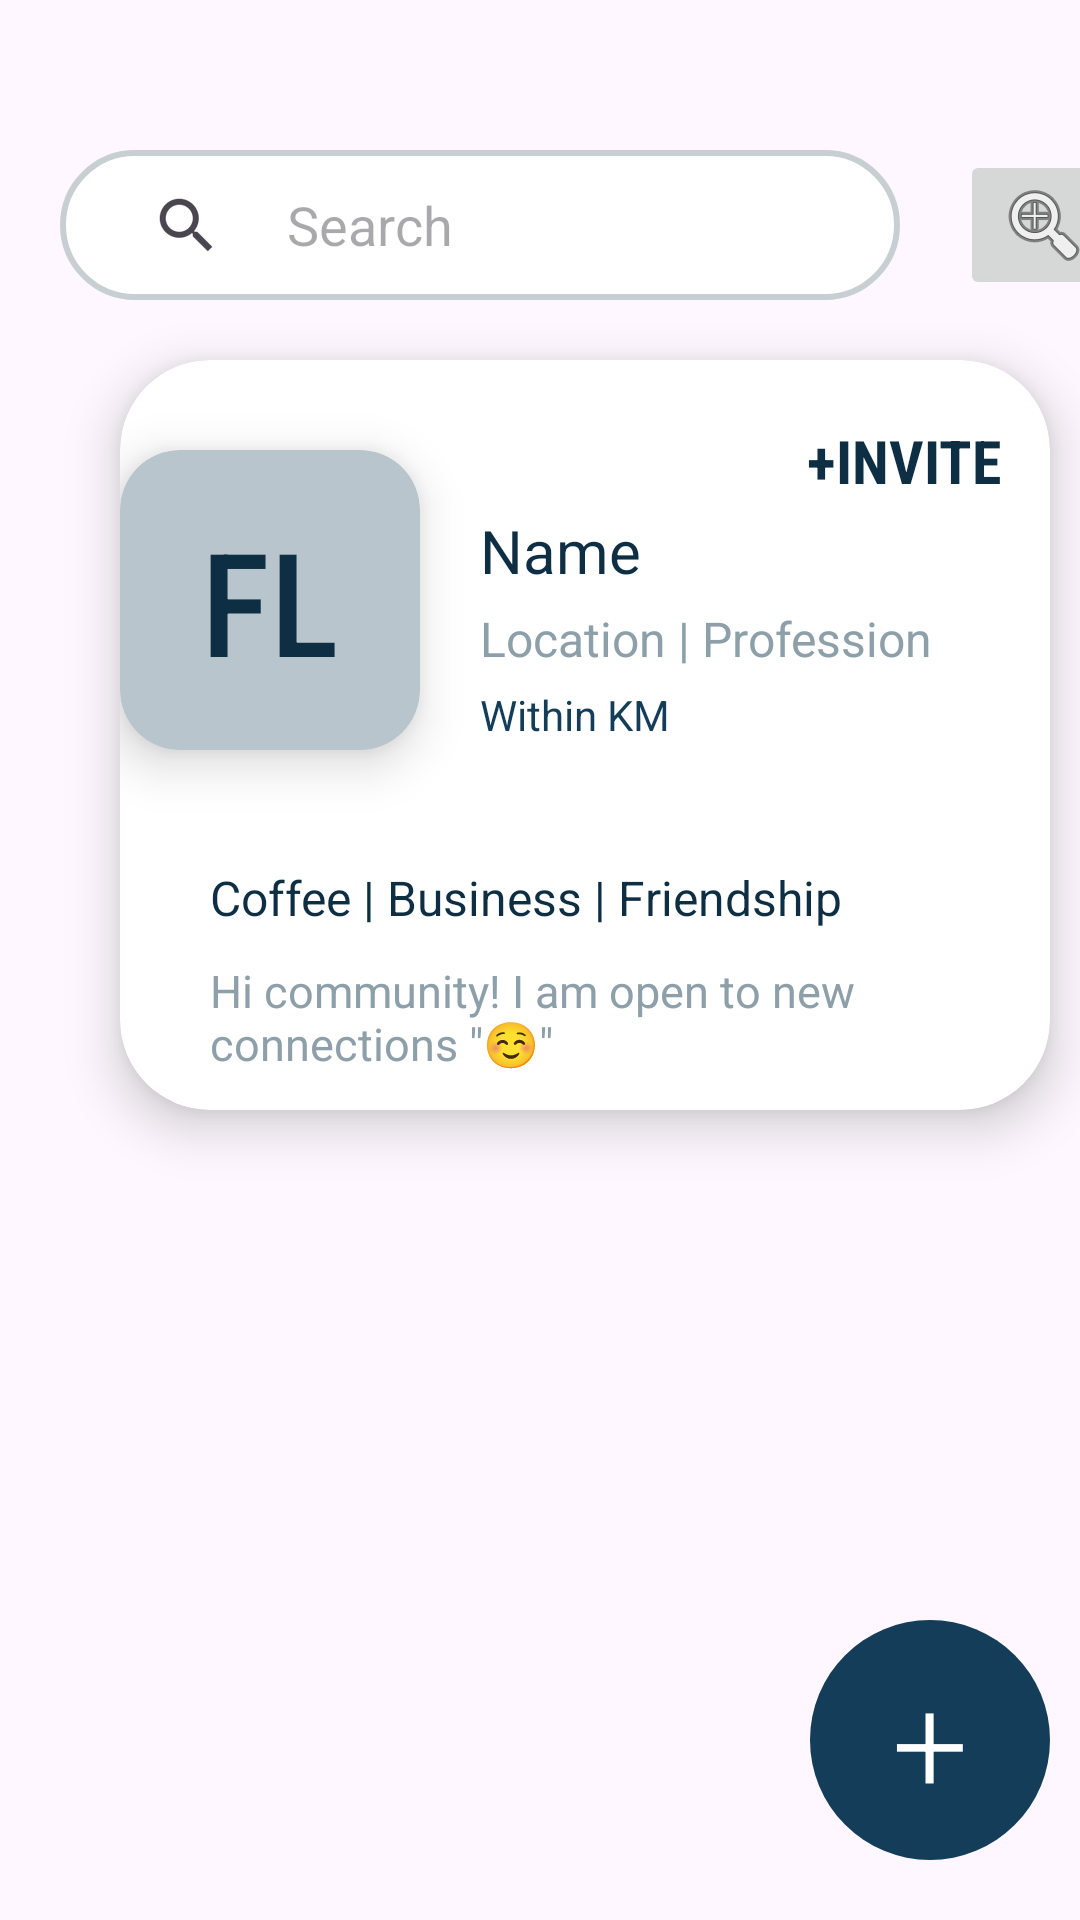

Reconstruct the res/layout file that produces this screen, plus the resources it refers to.
<!-- AndroidManifest.xml: application theme Theme.NetclanExplorer2 -->
<!-- res/layout/fragment_personal_tab.xml -->
<?xml version="1.0" encoding="utf-8"?>
<androidx.constraintlayout.widget.ConstraintLayout xmlns:android="http://schemas.android.com/apk/res/android"
    xmlns:app="http://schemas.android.com/apk/res-auto"
    xmlns:tools="http://schemas.android.com/tools"
    android:layout_width="match_parent"
    android:layout_height="match_parent"
    tools:context=".fragments.PersonalTabFragment">

    <EditText
        android:id="@+id/editText"
        android:layout_width="280dp"
        android:layout_height="50dp"
        android:layout_marginStart="20dp"
        android:layout_marginTop="50dp"
        android:background="@drawable/searchbar"
        android:drawableLeft="?android:attr/actionModeWebSearchDrawable"
        android:hint="     Search"
        android:paddingLeft="30dp"
        app:layout_constraintLeft_toLeftOf="parent"
        app:layout_constraintTop_toTopOf="parent" />

    <ImageButton
        android:id="@+id/imageButton"
        android:layout_width="wrap_content"
        android:layout_height="50dp"
        android:layout_marginStart="20dp"
        android:layout_marginTop="50dp"
        android:contentDescription="Filters"
        android:src="@android:drawable/ic_menu_zoom"
        app:layout_constraintRight_toRightOf="parent"
        app:layout_constraintStart_toEndOf="@+id/editText"
        app:layout_constraintTop_toTopOf="parent" />


    <androidx.cardview.widget.CardView
        android:id="@+id/cardview2"
        android:layout_width="match_parent"
        android:layout_height="250dp"
        android:layout_marginStart="40dp"
        android:layout_marginTop="20dp"
        android:layout_marginEnd="10dp"
        android:layout_marginBottom="10dp"
        app:cardCornerRadius="30dp"
        app:cardElevation="10dp"
        app:layout_constraintLeft_toLeftOf="parent"
        app:layout_constraintRight_toRightOf="parent"
        app:layout_constraintTop_toBottomOf="@id/editText"
        app:layout_goneMarginBottom="10dp">

        <androidx.constraintlayout.widget.ConstraintLayout
            android:layout_width="match_parent"
            android:layout_height="match_parent">

            <TextView
                android:id="@+id/textView3"
                android:layout_width="wrap_content"
                android:layout_height="wrap_content"
                android:layout_marginTop="20dp"
                android:layout_marginEnd="16dp"
                android:fontFamily="sans-serif-condensed"
                android:text="+INVITE"
                android:textColor="@color/blue_500"
                android:textSize="20sp"
                android:textStyle="bold"
                app:layout_constraintEnd_toEndOf="parent"
                app:layout_constraintTop_toTopOf="parent" />

            <androidx.cardview.widget.CardView
                android:id="@+id/cardview3"
                android:layout_width="100dp"
                android:layout_height="100dp"
                android:layout_marginTop="30dp"
                app:cardBackgroundColor="@color/silver"
                app:cardCornerRadius="20dp"
                app:cardElevation="10dp"
                app:layout_constraintStart_toStartOf="parent"
                app:layout_constraintTop_toTopOf="parent">

                <androidx.constraintlayout.widget.ConstraintLayout
                    android:layout_width="match_parent"
                    android:layout_height="match_parent">

                    <TextView
                        android:id="@+id/textView2"
                        android:layout_width="wrap_content"
                        android:layout_height="wrap_content"
                        android:fontFamily="sans-serif-condensed-medium"
                        android:text="FL"
                        android:textColor="@color/blue_500"
                        android:textSize="48sp"
                        android:textStyle="normal"
                        app:layout_constraintBottom_toBottomOf="parent"
                        app:layout_constraintEnd_toEndOf="parent"
                        app:layout_constraintStart_toStartOf="parent"
                        app:layout_constraintTop_toTopOf="parent" />
                </androidx.constraintlayout.widget.ConstraintLayout>
            </androidx.cardview.widget.CardView>

            <TextView
                android:id="@+id/textView4"
                android:layout_width="wrap_content"
                android:layout_height="wrap_content"
                android:layout_marginStart="20dp"
                android:layout_marginTop="50dp"
                android:text="Name"
                android:textColor="@color/blue_500"
                android:textSize="20sp"
                app:layout_constraintStart_toEndOf="@+id/cardview3"
                app:layout_constraintTop_toTopOf="parent" />

            <TextView
                android:id="@+id/textView5"
                android:layout_width="wrap_content"
                android:layout_height="wrap_content"
                android:layout_marginStart="20dp"
                android:layout_marginTop="5dp"
                android:text="Location | Profession"
                android:textColor="@color/gray"
                android:textSize="16sp"
                app:layout_constraintStart_toEndOf="@+id/cardview3"
                app:layout_constraintTop_toBottomOf="@+id/textView4" />

            <TextView
                android:id="@+id/textView6"
                android:layout_width="wrap_content"
                android:layout_height="wrap_content"
                android:layout_marginStart="20dp"
                android:layout_marginTop="5dp"
                android:text="Within KM"
                android:textColor="@color/blue_200"
                app:layout_constraintStart_toEndOf="@+id/cardview3"
                app:layout_constraintTop_toBottomOf="@+id/textView5" />

            <TextView
                android:id="@+id/textView7"
                android:layout_width="wrap_content"
                android:layout_height="wrap_content"
                android:layout_marginStart="30dp"
                android:layout_marginBottom="60dp"
                android:text="Coffee | Business | Friendship"
                android:textColor="@color/blue_500"
                android:textSize="16sp"
                app:layout_constraintBottom_toBottomOf="parent"
                app:layout_constraintStart_toStartOf="parent" />

            <TextView
                android:id="@+id/textView8"
                android:layout_width="220dp"
                android:layout_height="wrap_content"
                android:layout_marginStart="30dp"
                android:layout_marginTop="10dp"
                android:text="Hi community! I am open to new connections &quot;☺️&quot;"
                android:textColor="@color/gray"
                android:textSize="15sp"
                app:layout_constraintStart_toStartOf="parent"
                app:layout_constraintTop_toBottomOf="@+id/textView7" />

        </androidx.constraintlayout.widget.ConstraintLayout>

    </androidx.cardview.widget.CardView>

    <TextView
        android:id="@+id/textView"
        android:layout_width="80dp"
        android:layout_height="80dp"
        android:layout_marginEnd="10dp"
        android:layout_marginBottom="20dp"
        android:background="@drawable/round_button"
        android:fontFamily="sans-serif-light"
        android:gravity="center"
        android:text="+"
        android:textColor="#FFFFFF"
        android:textSize="45sp"
        app:layout_constraintBottom_toBottomOf="parent"
        app:layout_constraintEnd_toEndOf="parent" />


</androidx.constraintlayout.widget.ConstraintLayout>
<!-- resources referenced by this layout -->
<resources>
  <color name="blue_200">#133D58</color>
  <color name="blue_500">#0E2E43</color>
  <color name="gray">#8DA0A9</color>
  <color name="silver">#B8C5CD</color>
  <!-- drawable round_button (drawable) -->
  <?xml version="1.0" encoding="utf-8"?>
  <shape xmlns:android="http://schemas.android.com/apk/res/android">
      <solid android:color="@color/blue_200"/>
      <corners android:radius="500dp"/>
      <padding android:left="0dp"
          android:bottom="0dp"
          android:right="0dp"
          android:top="0dp"/>
  </shape>
  <!-- drawable searchbar (drawable) -->
  <?xml version="1.0" encoding="utf-8"?>
  <shape xmlns:android="http://schemas.android.com/apk/res/android">
      <solid android:color="#ffffff"/>
      <corners android:radius="40dp"/>
      <stroke android:width="2dp" android:color="#C8CFD2"/>
      <padding android:left="0dp"
          android:bottom="0dp"
          android:right="0dp"
          android:top="0dp"/>
  </shape>
  <style name="Theme.NetclanExplorer2" parent="Base.Theme.NetclanExplorer2" />
  <style name="Base.Theme.NetclanExplorer2" parent="Theme.Material3.DayNight.NoActionBar">
          
          
      </style>
</resources>
